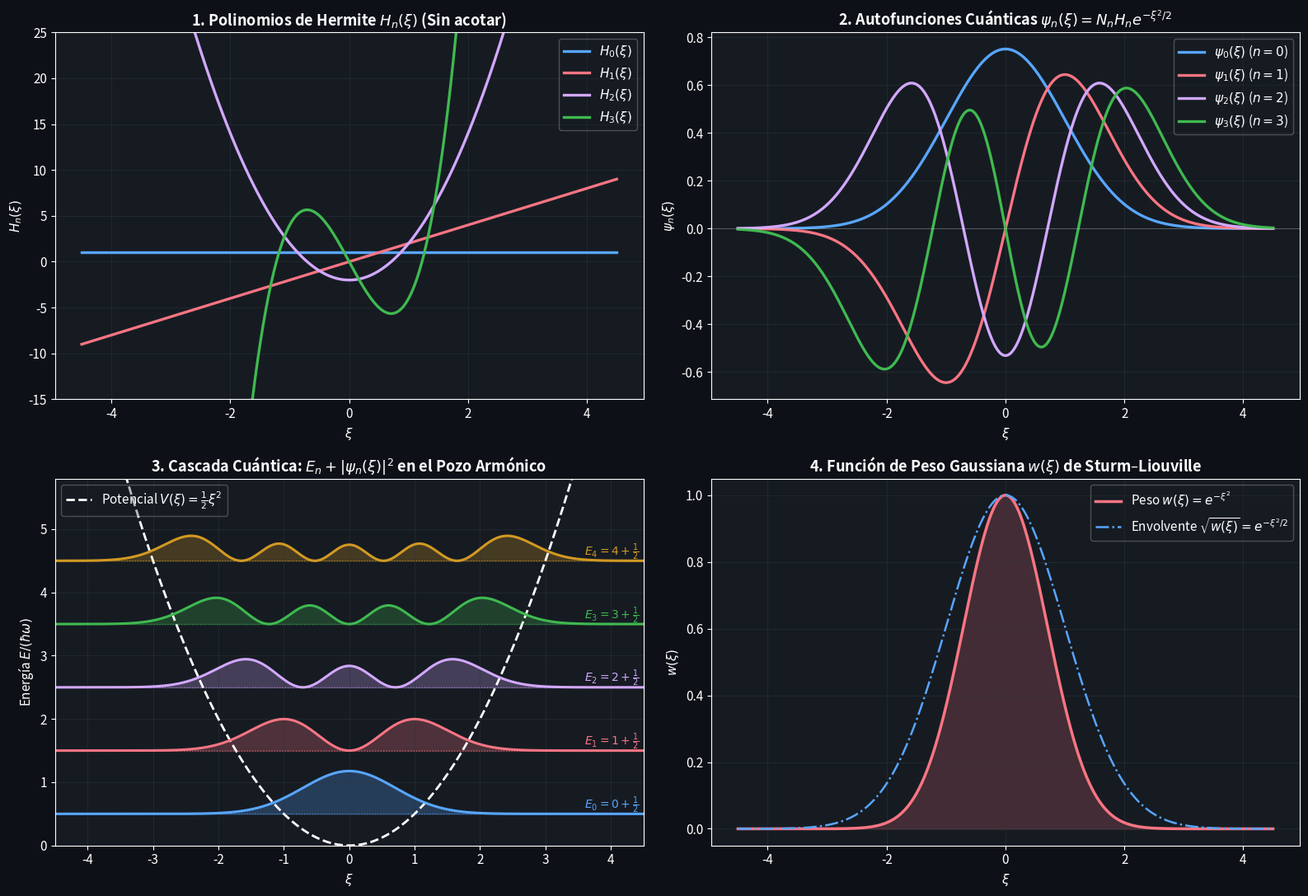
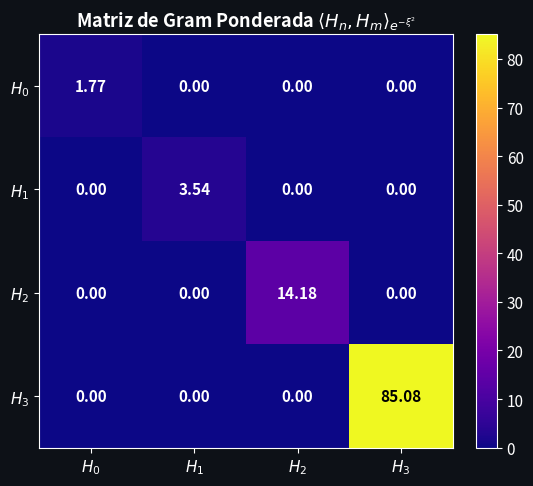

Write Python code to recreate these figures, in order. (Note: this script raises an exception after producing the figures.)
# ============================================================
# 📦 Instalación de dependencias para el entorno científico
# ============================================================
# En Google Colab o entorno nuevo, ejecuta esta celda.
# k3d: librería para visualización interactiva 3D con WebGL.
# sympy: motor de cálculo simbólico y álgebra computacional.
# scipy, numpy, matplotlib: computación científica y gráficas.
# ============================================================

!pip install -q k3d sympy ipywidgets matplotlib numpy scipy


# ============================================================
# 🛠️ Configuración del entorno, importaciones y diseño visual
# ============================================================

import math
import numpy as np
import matplotlib.pyplot as plt
import scipy.special as sp
import scipy.integrate as integrate
import sympy as smp

# --- Estilo visual temático oscuro premium (MAF - UNAM) ---
plt.style.use('dark_background')
plt.rcParams.update({
    'font.size': 11,
    'axes.titlesize': 13,
    'axes.labelsize': 11,
    'figure.facecolor': '#0d1117',
    'axes.facecolor': '#161b22',
    'grid.color': '#30363d',
    'grid.alpha': 0.45,
    'savefig.facecolor': '#0d1117',
})

# Paleta de colores armónicos de alto contraste
colores = ['#58a6ff', '#f97583', '#d2a8ff', '#3fb950', '#d29922']

print("✅ Entorno de computación científica cargado exitosamente.")
print(f"   NumPy: {np.__version__} | SciPy: {sp.__name__} | SymPy: {smp.__version__}")


# ============================================================
# 🔬 Verificación Simbólica Formal: Operador de Sturm-Liouville
#    para los Polinomios de Hermite con SymPy
# ============================================================
# Demostramos que: L[H_n](ξ) - λ_n · w(ξ) · H_n(ξ) ≡ 0
# donde:
#    L[y] = - d/dξ [ exp(-ξ²) · dy/dξ ]
#    w(ξ) = exp(-ξ²)
#    λ_n  = 2n
# ============================================================

xi_sym = smp.symbols('xi', real=True)

def operador_SL_hermite(y_expr, var=xi_sym):
    # Aplica formalmente el operador de Sturm-Liouville:
    # L[y] = - d/dξ [ p(ξ) * dy/dξ ] donde p(ξ) = exp(-ξ²)
    p_expr = smp.exp(-var**2)
    dy_dvar = smp.diff(y_expr, var)
    termino_flujo = p_expr * dy_dvar
    return -smp.diff(termino_flujo, var)

print("=" * 80)
print("  COMPROBACIÓN SIMBÓLICA CON SYMPY: L[H_n] - 2n · exp(-ξ²) · H_n == 0")
print("=" * 80)

for n_val in [0, 1, 2, 3, 4]:
    # Polinomio de Hermite analítico exacto
    H_n = smp.hermite(n_val, xi_sym)
    
    # Aplicación formal del operador diferencial
    L_Hn = operador_SL_hermite(H_n, var=xi_sym)
    
    # Lado derecho canónico: λ_n * w(ξ) * H_n(ξ)
    lambda_n = 2 * n_val
    w_expr = smp.exp(-xi_sym**2)
    lado_derecho = lambda_n * w_expr * H_n
    
    # Residuo analítico: debe simplificarse idénticamente a 0
    residuo = smp.simplify(L_Hn - lado_derecho)
    
    print(f"Modo n={n_val}:  H_{n_val}(ξ) = {str(H_n):<22} | λ_{n_val} = {lambda_n}")
    print(f"   L[H_{n_val}]        = {L_Hn}")
    print(f"   λ_{n_val}·w(ξ)·H_{n_val}  = {lado_derecho}")
    print(f"   Residuo analítico = {residuo}  ✓ (¡Cero exacto!)")
    print("-" * 80)

print("🎉 El operador de Sturm-Liouville anula idénticamente todos los modos de Hermite.")


# ============================================================
# 📊 Visualización 2D: Polinomios de Hermite, Funciones de Onda
#    y Cascada de Niveles de Energía del Oscilador Armónico
# ============================================================

def psi_oac(n, xi):
    # Función de onda cuántica normalizada ψ_n(ξ) = N_n H_n(ξ) exp(-ξ²/2)
    norma = 1.0 / np.sqrt((2.0**n) * math.factorial(n) * np.sqrt(np.pi))
    return norma * sp.eval_hermite(n, xi) * np.exp(-xi**2 / 2.0)

xi_pts = np.linspace(-4.5, 4.5, 600)

fig, axes = plt.subplots(2, 2, figsize=(16, 11))
fig.patch.set_facecolor('#0d1117')

# ------------------------------------------------------------
# 1. Polinomios de Hermite H_n(ξ) sin modular
# ------------------------------------------------------------
ax1 = axes[0, 0]
for n in range(4):
    ax1.plot(xi_pts, sp.eval_hermite(n, xi_pts), label=rf'$H_{n}(\xi)$',
             color=colores[n], lw=2.4)
ax1.set_title(r'1. Polinomios de Hermite $H_n(\xi)$ (Sin acotar)', fontweight='bold')
ax1.set_xlabel(r'$\xi$'); ax1.set_ylabel(r'$H_n(\xi)$')
ax1.set_ylim(-15, 25); ax1.legend(loc='upper right', framealpha=0.3); ax1.grid(True)

# ------------------------------------------------------------
# 2. Funciones de onda normalizadas ψ_n(ξ)
# ------------------------------------------------------------
ax2 = axes[0, 1]
for n in range(4):
    ax2.plot(xi_pts, psi_oac(n, xi_pts), label=rf'$\psi_{n}(\xi)$ ($n={n}$)',
             color=colores[n], lw=2.4)
ax2.axhline(0, color='white', lw=0.6, alpha=0.3)
ax2.set_title(r'2. Autofunciones Cuánticas $\psi_n(\xi) = N_n H_n e^{-\xi^2/2}$', fontweight='bold')
ax2.set_xlabel(r'$\xi$'); ax2.set_ylabel(r'$\psi_n(\xi)$')
ax2.legend(loc='upper right', framealpha=0.3); ax2.grid(True)

# ------------------------------------------------------------
# 3. Cascada de Energía de Feynman: V(ξ) + |ψ_n(ξ)|²
# ------------------------------------------------------------
ax3 = axes[1, 0]
V_pot = 0.5 * xi_pts**2
ax3.plot(xi_pts, V_pot, color='white', lw=2.0, ls='--', label=r'Potencial $V(\xi) = \frac{1}{2}\xi^2$')

escala_densidad = 1.2
for n in range(5):
    E_n = n + 0.5  # Energía en unidades de ℏω
    densidad = np.abs(psi_oac(n, xi_pts))**2
    ax3.axhline(E_n, color=colores[n%len(colores)], lw=0.9, ls=':', alpha=0.6)
    ax3.plot(xi_pts, E_n + escala_densidad * densidad, color=colores[n%len(colores)], lw=2.2)
    ax3.fill_between(xi_pts, E_n, E_n + escala_densidad * densidad,
                     color=colores[n%len(colores)], alpha=0.25)
    ax3.text(3.6, E_n + 0.08, rf'$E_{n} = {n}+\frac{{1}}{{2}}$',
             color=colores[n%len(colores)], fontsize=10, fontweight='bold')

ax3.set_title(r'3. Cascada Cuántica: $E_n + |\psi_n(\xi)|^2$ en el Pozo Armónico', fontweight='bold')
ax3.set_xlabel(r'$\xi$'); ax3.set_ylabel(r'Energía $E / (\hbar\omega)$')
ax3.set_xlim(-4.5, 4.5); ax3.set_ylim(0, 5.8)
ax3.legend(loc='upper left', framealpha=0.3); ax3.grid(True)

# ------------------------------------------------------------
# 4. Función de peso w(ξ) = exp(-ξ²) y distribución de Gauss
# ------------------------------------------------------------
ax4 = axes[1, 1]
peso_gauss = np.exp(-xi_pts**2)
ax4.plot(xi_pts, peso_gauss, color='#f97583', lw=2.5, label=r'Peso $w(\xi) = e^{-\xi^2}$')
ax4.fill_between(xi_pts, 0, peso_gauss, color='#f97583', alpha=0.2)
ax4.plot(xi_pts, np.exp(-xi_pts**2 / 2.0), color='#58a6ff', lw=1.8, ls='-.',
         label=r'Envolvente $\sqrt{w(\xi)} = e^{-\xi^2/2}$')
ax4.set_title(r'4. Función de Peso Gaussiana $w(\xi)$ de Sturm–Liouville', fontweight='bold')
ax4.set_xlabel(r'$\xi$'); ax4.set_ylabel(r'$w(\xi)$')
ax4.legend(loc='upper right', framealpha=0.3); ax4.grid(True)

plt.tight_layout()
plt.show()


# ============================================================
# 🔬 Matriz de Gram: Ortogonalidad Ponderada de Hermite
#    Cálculo Numérico (SciPy) vs Analítico Exacto
# ============================================================
# Teorema S-L: ∫_{-∞}^∞ H_n(ξ) H_m(ξ) exp(-ξ²) dξ = √π · 2ⁿ · n! · δ_{nm}
# ============================================================

N_modos = 4
G_hermite = np.zeros((N_modos, N_modos))

print("=" * 85)
print("  TABLA COMPARATIVA: MATRIZ DE GRAM PONDERADA PARA POLINOMIOS DE HERMITE")
print("=" * 85)
print(f"{'Par (n, m)':<12} | {'Exacto: √π · 2ⁿ · n!':<25} | {'Numérico (SciPy quad)':<25} | {'Error Absoluto':<15}")
print("-" * 85)

for n in range(N_modos):
    for m in range(N_modos):
        val_num, _ = integrate.quad(
            lambda t: sp.eval_hermite(n, t) * sp.eval_hermite(m, t) * np.exp(-t**2),
            -np.inf, np.inf
        )
        G_hermite[n, m] = val_num
        
        val_exacto = np.sqrt(np.pi) * (2.0**n) * math.factorial(n) if n == m else 0.0
        error = abs(val_num - val_exacto)
        
        if n == m or n < m:
            print(f"({n}, {m}){' ':>6} | {val_exacto:<25.8f} | {val_num:<25.8f} | {error:<15.2e}")

print("=" * 85)

# Visualización Gráfica de la Matriz de Gram
fig, ax = plt.subplots(figsize=(6.5, 5))
fig.patch.set_facecolor('#0d1117')
cax = ax.imshow(G_hermite, cmap='plasma', interpolation='nearest')
ax.set_title(r'Matriz de Gram Ponderada $\langle H_n, H_m \rangle_{e^{-\xi^2}}$', fontweight='bold')
ax.set_xticks(range(N_modos)); ax.set_xticklabels([f'$H_{k}$' for k in range(N_modos)])
ax.set_yticks(range(N_modos)); ax.set_yticklabels([f'$H_{k}$' for k in range(N_modos)])
fig.colorbar(cax, ax=ax, fraction=0.046, pad=0.04)

for r in range(N_modos):
    for c in range(N_modos):
        val = G_hermite[r, c]
        color_txt = 'black' if val > G_hermite.max()*0.5 else 'white'
        ax.text(c, r, f'{val:.2f}', ha='center', va='center',
                color=color_txt, fontsize=11, fontweight='bold')

plt.tight_layout()
plt.show()
print("💡 La matriz es estrictamente diagonal: ortogonalidad comprobada.")


# ============================================================
# 🌐 Visualización 3D Interactiva con k3d:
#    Modos Cuánticos del Oscilador Armónico Bidimensional
# ============================================================
# En 2D isotrópico: ψ_{nx, ny}(x, y) = ψ_{nx}(x) · ψ_{ny}(y)
# ¡Explora en 3D la estructura nodal y rota con el mouse!
# ============================================================

import k3d
from k3d.colormaps import matplotlib_color_maps
import ipywidgets as widgets
from IPython.display import display

# Malla espacial 2D
N_grid = 120
limite_xy = 3.8
eje_xy = np.linspace(-limite_xy, limite_xy, N_grid)
X_oac, Y_oac = np.meshgrid(eje_xy, eje_xy)

# Plot k3d
plot_qho = k3d.plot(grid_auto_fit=True, camera_auto_fit=True, height=580)

# Estado inicial (nx=1, ny=2)
nx_init, ny_init = 1, 2
psi_init = psi_oac(nx_init, X_oac) * psi_oac(ny_init, Y_oac)
prob_init = (psi_init**2).astype(np.float32)

superficie_qho = k3d.surface(
    prob_init,
    attribute=psi_init.astype(np.float32),
    xmin=-limite_xy, xmax=limite_xy,
    ymin=-limite_xy, ymax=limite_xy,
    color_map=matplotlib_color_maps.Coolwarm,
    flat_shading=False
)
plot_qho += superficie_qho

# Controles interactivos con ipywidgets
drop_nx = widgets.Dropdown(options=[0, 1, 2, 3, 4], value=nx_init, description='nx:')
drop_ny = widgets.Dropdown(options=[0, 1, 2, 3, 4], value=ny_init, description='ny:')
drop_ver = widgets.Dropdown(
    options=['Densidad de Probabilidad |ψ|²', 'Amplitud de Onda ψ(x, y)'],
    value='Densidad de Probabilidad |ψ|²',
    description='Visualizar:'
)

def actualizar_oac_3d(change):
    nx_sel = drop_nx.value
    ny_sel = drop_ny.value
    psi_val = psi_oac(nx_sel, X_oac) * psi_oac(ny_sel, Y_oac)
    
    if drop_ver.value == 'Densidad de Probabilidad |ψ|²':
        Z_display = (psi_val**2).astype(np.float32)
        attr_display = psi_val.astype(np.float32)
        superficie_qho.color_range = [-np.max(np.abs(psi_val)), np.max(np.abs(psi_val))]
    else:
        Z_display = (psi_val * 1.5).astype(np.float32)
        attr_display = Z_display
        superficie_qho.color_range = [float(np.min(Z_display)), float(np.max(Z_display))]
        
    superficie_qho.heights = Z_display
    superficie_qho.attribute = attr_display

drop_nx.observe(actualizar_oac_3d, names='value')
drop_ny.observe(actualizar_oac_3d, names='value')
drop_ver.observe(actualizar_oac_3d, names='value')

display(widgets.HBox([drop_nx, drop_ny, drop_ver]))
plot_qho.display()
print(f"🌀 Modo cuántico 2D (nx={nx_init}, ny={ny_init})")
print("   → Rota con click izquierdo, desplaza con click derecho y haz zoom con la rueda.")


# ============================================================
# 🎬 Animación Interactiva k3d: Superposición Cuántica y Paquete
#    de Onda Oscilante (Principio de Correspondencia)
# ============================================================
# Superposición de dos estados adyacentes:
#   Ψ(x, y, t) = [ψ_{0,0} e^{-i E_0 t/ℏ} + ψ_{1,0} e^{-i E_1 t/ℏ}] / √2
# La densidad de probabilidad oscila a la frecuencia clásica ω.
# ============================================================

plot_anim_qho = k3d.plot(grid_auto_fit=False, camera_auto_fit=False, height=580)

N_frames_qho = 60
t_vals = np.linspace(0, 2*np.pi, N_frames_qho)  # Un periodo completo T = 2π/ω

# Componentes de la superposición
psi_00 = psi_oac(0, X_oac) * psi_oac(0, Y_oac)
psi_10 = psi_oac(1, X_oac) * psi_oac(0, Y_oac)

# Cuadro inicial (t = 0)
densidad_t0 = 0.5 * (psi_00 + psi_10)**2
superficie_paquete = k3d.surface(
    densidad_t0.astype(np.float32),
    attribute=densidad_t0.astype(np.float32),
    xmin=-limite_xy, xmax=limite_xy,
    ymin=-limite_xy, ymax=limite_xy,
    color_map=matplotlib_color_maps.Coolwarm,
    color_range=[0.0, 0.45],
    flat_shading=False
)
plot_anim_qho += superficie_paquete

play_qho = widgets.Play(
    value=0, min=0, max=N_frames_qho - 1, step=1,
    interval=50, description="Play"
)
slider_t_qho = widgets.IntSlider(
    min=0, max=N_frames_qho - 1, step=1, description='Fase ωt:',
    layout=widgets.Layout(width='400px')
)
widgets.jslink((play_qho, 'value'), (slider_t_qho, 'value'))

def actualizar_paquete(change):
    fase = t_vals[slider_t_qho.value]
    # |ψ₀₀ + ψ₁₀ e^{-iωt}|² = ψ₀₀² + ψ₁₀² + 2 ψ₀₀ ψ₁₀ cos(ωt)
    dens_t = 0.5 * (psi_00**2 + psi_10**2 + 2.0 * psi_00 * psi_10 * np.cos(fase))
    superficie_paquete.heights = dens_t.astype(np.float32)
    superficie_paquete.attribute = dens_t.astype(np.float32)

slider_t_qho.observe(actualizar_paquete, names='value')

display(widgets.HBox([play_qho, slider_t_qho]))
plot_anim_qho.display()
print("🎬 ¡Presiona ▶ Play para ver la oscilación cuántica en tiempo real!")


# ============================================================
# 🔬 Verificación Simbólica Formal: Operador de Sturm-Liouville
#    para los Polinomios Asociados de Laguerre con SymPy
# ============================================================
# Ecuación autoadjunta:
#   d/dρ [ ρ^{2l+2} · exp(-ρ) · dL/dρ ] + n_r · ρ^{2l+1} · exp(-ρ) · L = 0
# donde:
#   p(ρ) = ρ^{2l+2} · exp(-ρ)
#   w(ρ) = ρ^{2l+1} · exp(-ρ)
#   Λ    = n_r = n - l - 1
# ============================================================

rho_sym = smp.symbols('rho', positive=True)

def operador_SL_laguerre(y_expr, l_val, var=rho_sym):
    # Aplica el operador diferencial de Sturm-Liouville:
    # L[y] = - d/dρ [ p(ρ) * dy/dρ ] donde p(ρ) = ρ^{2l+2} * exp(-ρ)
    p_expr = (var**(2 * l_val + 2)) * smp.exp(-var)
    dy_dvar = smp.diff(y_expr, var)
    termino_flujo = p_expr * dy_dvar
    return -smp.diff(termino_flujo, var)

print("=" * 85)
print("  COMPROBACIÓN SIMBÓLICA CON SYMPY: L[L_{nr}^{2l+1}] - nr · w(ρ) · L == 0")
print("=" * 85)

casos_cuanticos = [
    # (n, l) -> nr = n - l - 1, alpha = 2l + 1
    (1, 0),  # Estado 1s: nr = 0, l = 0, alpha = 1
    (2, 0),  # Estado 2s: nr = 1, l = 0, alpha = 1
    (2, 1),  # Estado 2p: nr = 0, l = 1, alpha = 3
    (3, 0),  # Estado 3s: nr = 2, l = 0, alpha = 1
    (3, 1),  # Estado 3p: nr = 1, l = 1, alpha = 3
    (3, 2),  # Estado 3d: nr = 0, l = 2, alpha = 5
]

for n_p, l_p in casos_cuanticos:
    nr_val = n_p - l_p - 1
    alpha_val = 2 * l_p + 1
    
    # Polinomio asociado de Laguerre simbólico exacto
    L_poly = smp.assoc_laguerre(nr_val, alpha_val, rho_sym)
    
    # Operador diferencial
    L_res = operador_SL_laguerre(L_poly, l_p, var=rho_sym)
    
    # Lado derecho: Λ * w(ρ) * L
    w_expr = (rho_sym**(alpha_val)) * smp.exp(-rho_sym)
    lado_der = nr_val * w_expr * L_poly
    
    residuo = smp.simplify(L_res - lado_der)
    
    estado_str = f"n={n_p}, l={l_p} (nr={nr_val})"
    print(f"Estado {estado_str:<18} | L_{nr_val}^{alpha_val}(ρ) = {str(L_poly):<22}")
    print(f"   Operador L[L]     = {smp.factor(L_res)}")
    print(f"   Término Λ·w(ρ)·L  = {smp.factor(lado_der)}")
    print(f"   Residuo analítico = {residuo}  ✓ (¡Idénticamente nulo!)")
    print("-" * 85)

print("🎉 Todos los Polinomios Asociados de Laguerre satisfacen con exactitud analítica")
print("   la ecuación canónica autoadjunta de Sturm-Liouville.")


# ============================================================
# 📊 Funciones Radiales R_{nl}(r) y Densidad de Probabilidad Radial
# ============================================================
# R_{nl}(r) = N_{nl} · ρ^l · exp(-ρ/2) · L_{n-l-1}^{2l+1}(ρ)
# Densidad por capa esférica: P(r) = r² |R_{nl}(r)|²
# ============================================================

def R_radial_hidrogeno(n, l, r_vals, a0=1.0):
    # Calcula la función de onda radial R_{nl}(r) para el átomo hidrogenoide
    nr = n - l - 1
    alpha = 2 * l + 1
    rho = 2.0 * r_vals / (n * a0)
    
    norma = np.sqrt(
        (2.0 / (n * a0))**3 * (math.factorial(nr) / (2.0 * n * math.factorial(n + l)))
    )
    L_val = sp.eval_genlaguerre(nr, alpha, rho)
    return norma * (rho**l) * np.exp(-rho / 2.0) * L_val

r_grid = np.linspace(0.001, 24.0, 600)

fig, axes = plt.subplots(1, 3, figsize=(17, 5))
fig.patch.set_facecolor('#0d1117')

# ------------------------------------------------------------
# 1. Funciones de Onda Radiales R_{nl}(r)
# ------------------------------------------------------------
ax1 = axes[0]
estados_graf = [(1, 0, '1s'), (2, 0, '2s'), (2, 1, '2p'), (3, 0, '3s'), (3, 2, '3d')]
colores_orb = ['#58a6ff', '#3fb950', '#d29922', '#f85149', '#bc8cff']

for (n, l, nombre), col in zip(estados_graf, colores_orb):
    R_vals = R_radial_hidrogeno(n, l, r_grid)
    ax1.plot(r_grid, R_vals, label=rf'${nombre}$ ($n={n}, l={l}$)', color=col, lw=2.2)

ax1.axhline(0, color='white', lw=0.5, alpha=0.3)
ax1.set_title(r'1. Funciones Radiales $R_{nl}(r)$', fontweight='bold')
ax1.set_xlabel(r'Radio $r / a_0$'); ax1.set_ylabel(r'$R_{nl}(r)$')
ax1.set_xlim(0, 20); ax1.legend(fontsize=9, framealpha=0.3); ax1.grid(True)

# ------------------------------------------------------------
# 2. Densidad de Probabilidad Radial P(r) = r² |R_{nl}(r)|²
# ------------------------------------------------------------
ax2 = axes[1]
for (n, l, nombre), col in zip(estados_graf, colores_orb):
    R_vals = R_radial_hidrogeno(n, l, r_grid)
    P_radial = (r_grid**2) * (R_vals**2)
    ax2.plot(r_grid, P_radial, label=rf'${nombre}$', color=col, lw=2.2)
    ax2.fill_between(r_grid, 0, P_radial, color=col, alpha=0.15)

ax2.set_title(r'2. Densidad de Probabilidad Radial $P(r) = r^2 |R_{nl}|^2$', fontweight='bold')
ax2.set_xlabel(r'Radio $r / a_0$'); ax2.set_ylabel(r'$P(r)$')
ax2.set_xlim(0, 22); ax2.legend(fontsize=9, framealpha=0.3); ax2.grid(True)

# ------------------------------------------------------------
# 3. Función de peso de Sturm-Liouville w(ρ) = ρ^{2l+1} exp(-ρ)
# ------------------------------------------------------------
ax3 = axes[2]
rho_plot = np.linspace(0.01, 14.0, 400)
for l_idx, col in zip([0, 1, 2], ['#58a6ff', '#3fb950', '#d29922']):
    alpha_idx = 2 * l_idx + 1
    w_rho = (rho_plot**alpha_idx) * np.exp(-rho_plot)
    ax3.plot(rho_plot, w_rho, label=rf'$l={l_idx}$ ($w(\rho)=\rho^{{{alpha_idx}}} e^{{-\rho}}$)',
             color=col, lw=2.2)
    ax3.fill_between(rho_plot, 0, w_rho, color=col, alpha=0.15)

ax3.set_title(r'3. Función de Peso S-L $w(\rho) = \rho^{2l+1} e^{-\rho}$', fontweight='bold')
ax3.set_xlabel(r'$\rho = 2\kappa r$'); ax3.set_ylabel(r'$w(\rho)$')
ax3.set_xlim(0, 14); ax3.legend(fontsize=9, framealpha=0.3); ax3.grid(True)

plt.tight_layout()
plt.show()


# ============================================================
# 🔬 Matriz de Gram para Polinomios Asociados de Laguerre
# ============================================================
# Teorema S-L:
#   ∫_0^∞ L_p^α(ρ) L_q^α(ρ) ρ^α e^{-ρ} dρ = [(p + α)! / p!] · δ_{pq}
# Fijamos l = 1 (orbitales tipo p, α = 2l + 1 = 3)
# ============================================================

l_fijo = 1
alpha_fijo = 2 * l_fijo + 1  # α = 3
N_radial = 4  # nr = 0, 1, 2, 3
G_laguerre = np.zeros((N_radial, N_radial))

print("=" * 85)
print(f"  MATRIZ DE GRAM PONDERADA PARA LAGUERRE CON l={l_fijo} (α={alpha_fijo})")
print("=" * 85)
print(f"{'Par (p, q)':<12} | {'Exacto: (p + α)! / p!':<25} | {'Numérico (SciPy quad)':<25} | {'Error':<15}")
print("-" * 85)

for p in range(N_radial):
    for q in range(N_radial):
        val_num, _ = integrate.quad(
            lambda r: sp.eval_genlaguerre(p, alpha_fijo, r) * 
                      sp.eval_genlaguerre(q, alpha_fijo, r) * 
                      (r**alpha_fijo) * np.exp(-r),
            0, np.inf
        )
        G_laguerre[p, q] = val_num
        
        val_exacto = float(math.factorial(p + alpha_fijo) / math.factorial(p)) if p == q else 0.0
        error = abs(val_num - val_exacto)
        
        if p == q or p < q:
            print(f"({p}, {q}){' ':>6} | {val_exacto:<25.1f} | {val_num:<25.6f} | {error:<15.2e}")

print("=" * 85)

fig, ax = plt.subplots(figsize=(6.5, 5))
fig.patch.set_facecolor('#0d1117')
cax = ax.imshow(G_laguerre, cmap='viridis', interpolation='nearest')
ax.set_title(rf'Matriz de Gram: Laguerre $\langle L_p^{{3}}, L_q^{{3}} \rangle_{{w(\rho)}}$', fontweight='bold')
ax.set_xticks(range(N_radial)); ax.set_xticklabels([f'$L_{k}^{{3}}$' for k in range(N_radial)])
ax.set_yticks(range(N_radial)); ax.set_yticklabels([f'$L_{k}^{{3}}$' for k in range(N_radial)])
fig.colorbar(cax, ax=ax, fraction=0.046, pad=0.04)

for r in range(N_radial):
    for c in range(N_radial):
        val = G_laguerre[r, c]
        color_txt = 'black' if val > G_laguerre.max()*0.5 else 'white'
        ax.text(c, r, f'{val:.1f}', ha='center', va='center',
                color=color_txt, fontsize=11, fontweight='bold')

plt.tight_layout()
plt.show()


# ============================================================
# 🌐 Visualización 3D Interactiva con k3d:
#    Isosuperficies de Orbitales Atómicos (Marching Cubes)
# ============================================================
# Renderizamos las isosuperficies de densidad de probabilidad |ψ|²
# coloreando por el signo o fase de la función de onda:
#   - Lóbulo positivo: Azul / Cian
#   - Lóbulo negativo: Rojo / Coral
# ============================================================

def orbital_atomico_3d(estado='2p_z', N_grid=55, r_max=12.0):
    # Calcula el campo escalar 3D del orbital atómico en coordenadas cartesianas
    lin = np.linspace(-r_max, r_max, N_grid)
    Z_mesh, Y_mesh, X_mesh = np.meshgrid(lin, lin, lin, indexing='ij')
    R_mesh = np.sqrt(X_mesh**2 + Y_mesh**2 + Z_mesh**2) + 1e-12
    a0 = 1.0
    
    if estado == '1s':
        psi = (1.0 / np.sqrt(np.pi * a0**3)) * np.exp(-R_mesh / a0)
        iso_sug = 0.008
    elif estado == '2s':
        psi = (1.0 / (4.0 * np.sqrt(2.0 * np.pi * a0**3))) * (2.0 - R_mesh / a0) * np.exp(-R_mesh / (2.0 * a0))
        iso_sug = 0.001
    elif estado == '2p_z':
        cos_theta = Z_mesh / R_mesh
        psi = (1.0 / (4.0 * np.sqrt(2.0 * np.pi * a0**3))) * (R_mesh / a0) * np.exp(-R_mesh / (2.0 * a0)) * cos_theta
        iso_sug = 0.0008
    elif estado == '2p_x':
        sin_cos = X_mesh / R_mesh
        psi = (1.0 / (4.0 * np.sqrt(2.0 * np.pi * a0**3))) * (R_mesh / a0) * np.exp(-R_mesh / (2.0 * a0)) * sin_cos
        iso_sug = 0.0008
    elif estado == '3d_z2':
        # 3z² - r²
        factor_angular = (3.0 * Z_mesh**2 - R_mesh**2) / (R_mesh**2)
        psi = (1.0 / (81.0 * np.sqrt(6.0 * np.pi * a0**3))) * (R_mesh / a0)**2 * np.exp(-R_mesh / (3.0 * a0)) * factor_angular
        iso_sug = 0.0001
    elif estado == '3d_xy':
        factor_angular = (X_mesh * Y_mesh) / (R_mesh**2)
        psi = (1.0 / (81.0 * np.sqrt(2.0 * np.pi * a0**3))) * (R_mesh / a0)**2 * np.exp(-R_mesh / (3.0 * a0)) * factor_angular
        iso_sug = 0.0001
    else:  # 3s
        rho_3 = 2.0 * R_mesh / (3.0 * a0)
        L_3s = sp.eval_genlaguerre(2, 1, rho_3)
        psi = (2.0 / (81.0 * np.sqrt(3.0 * a0**3))) * L_3s * np.exp(-rho_3 / 2.0)
        iso_sug = 0.0003
        
    prob = (psi**2).astype(np.float32)
    return prob, psi.astype(np.float32), iso_sug, lin

# Configuración del plot k3d
plot_orbital = k3d.plot(grid_auto_fit=True, camera_auto_fit=True, height=600)

estado_inicial = '2p_z'
prob_init, psi_init, iso_init, lin_init = orbital_atomico_3d(estado_inicial, N_grid=55, r_max=12.0)
lim_box = float(lin_init[-1])

max_psi = float(np.max(np.abs(psi_init)))
mc_orbital = k3d.marching_cubes(
    prob_init,
    level=iso_init,
    attribute=psi_init,
    color_map=matplotlib_color_maps.Coolwarm,
    color_range=[-max_psi, max_psi],
    xmin=-lim_box, xmax=lim_box,
    ymin=-lim_box, ymax=lim_box,
    zmin=-lim_box, zmax=lim_box,
    flat_shading=False
)
plot_orbital += mc_orbital

# Controles interactivos
drop_orbital = widgets.Dropdown(
    options=['1s', '2s', '2p_z', '2p_x', '3s', '3d_z2', '3d_xy'],
    value=estado_inicial,
    description='Orbital:'
)
slider_iso = widgets.FloatLogSlider(
    value=iso_init, base=10, min=-5, max=-1, step=0.1,
    description='Iso-nivel:',
    layout=widgets.Layout(width='400px')
)

def actualizar_orbital(change):
    est = drop_orbital.value
    prob_n, psi_n, iso_sug, _ = orbital_atomico_3d(est, N_grid=55, r_max=12.0)
    
    # Actualizar campos
    mc_orbital.scalar_field = prob_n
    mc_orbital.attribute = psi_n
    max_p = float(np.max(np.abs(psi_n)))
    mc_orbital.color_range = [-max_p, max_p]
    
    # Ajustar nivel
    if change and change.get('owner') == drop_orbital:
        slider_iso.value = iso_sug
    mc_orbital.level = slider_iso.value

drop_orbital.observe(actualizar_orbital, names='value')
slider_iso.observe(actualizar_orbital, names='value')

display(widgets.HBox([drop_orbital, slider_iso]))
plot_orbital.display()
print(f"🪐 Visualizando orbital {estado_inicial}")
print("   → Cambia de orbital o ajusta el slider de iso-nivel para ver los nodos esféricos/cónicos.")


# ============================================================
# 🎬 Animación 3D Interactiva con k3d:
#    Transición Cuántica 1s ↔ 2p_z (Dipolo Radiante de Bohr)
# ============================================================
# Superposición cuántica entre el estado fundamental y el primer excitado:
#   Ψ(r, t) = [ψ₁₀₀ + ψ₂₁₀ e^{-i ω₂₁ t}] / √2
# La nube electrónica oscila físicamente a lo largo del eje z
# con frecuencia angular ω₂₁ = (E₂ - E₁) / ℏ.
# ¡Este es el origen cuántico de la radiación electromagnética!
# ============================================================

plot_anim_trans = k3d.plot(grid_auto_fit=False, camera_auto_fit=False, height=600)

N_grid_trans = 45
r_box_trans = 9.0
lin_t = np.linspace(-r_box_trans, r_box_trans, N_grid_trans)
Z_t, Y_t, X_t = np.meshgrid(lin_t, lin_t, lin_t, indexing='ij')
R_t = np.sqrt(X_t**2 + Y_t**2 + Z_t**2) + 1e-12
a0 = 1.0

# Funciones de onda 1s y 2pz
u_1s = (1.0 / np.sqrt(np.pi * a0**3)) * np.exp(-R_t / a0)
u_2pz = (1.0 / (4.0 * np.sqrt(2.0 * np.pi * a0**3))) * (R_t / a0) * np.exp(-R_t / (2.0 * a0)) * (Z_t / R_t)

N_frames_trans = 40
fases_trans = np.linspace(0, 2*np.pi, N_frames_trans)

# Cuadro inicial t = 0
dens_trans_0 = 0.5 * (u_1s + u_2pz)**2
mc_trans = k3d.marching_cubes(
    dens_trans_0.astype(np.float32),
    level=0.0025,
    color=0x58a6ff,
    xmin=-r_box_trans, xmax=r_box_trans,
    ymin=-r_box_trans, ymax=r_box_trans,
    zmin=-r_box_trans, zmax=r_box_trans,
    flat_shading=False
)
plot_anim_trans += mc_trans

play_trans = widgets.Play(
    value=0, min=0, max=N_frames_trans - 1, step=1,
    interval=60, description="Play"
)
slider_trans = widgets.IntSlider(
    min=0, max=N_frames_trans - 1, step=1, description='Fase ω₂₁t:',
    layout=widgets.Layout(width='400px')
)
widgets.jslink((play_trans, 'value'), (slider_trans, 'value'))

def actualizar_dipolo(change):
    fase = fases_trans[slider_trans.value]
    # |u_1s + u_2pz e^{-iωt}|² = u_1s² + u_2pz² + 2 u_1s u_2pz cos(ωt)
    dens_actual = 0.5 * (u_1s**2 + u_2pz**2 + 2.0 * u_1s * u_2pz * np.cos(fase))
    mc_trans.scalar_field = dens_actual.astype(np.float32)

slider_trans.observe(actualizar_dipolo, names='value')

display(widgets.HBox([play_trans, slider_trans]))
plot_anim_trans.display()
print("💡 ¡Presiona ▶ Play para observar la oscilación del dipolo atómico!")
print("   La densidad de probabilidad se desplaza rítmicamente entre +z y -z,")
print("   generando una corriente dipolar que emite un fotón de energía ℏω₂₁ = 10.2 eV.")
